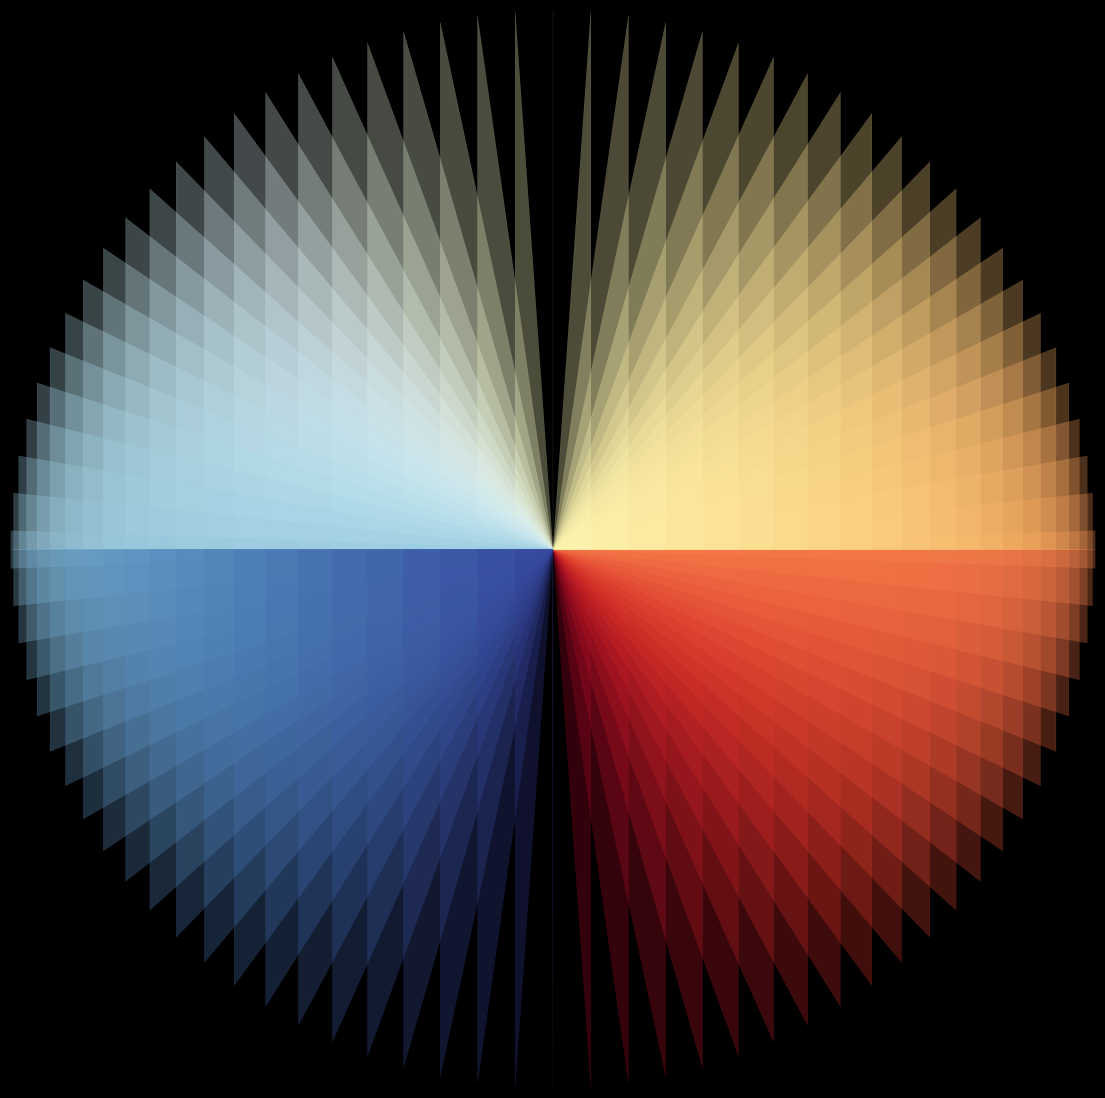

This chart was generated by the following Python code: (Note: this script raises an exception after producing the figure.)
import matplotlib.pylab as plt
import numpy as np
import pandas as pd
from scipy.stats import norm
import seaborn as sns
from mpl_toolkits.mplot3d import Axes3D
from math import cos, sin,log,tan,gamma,pi,exp,sqrt

p = plt.figure(figsize=(14,14),facecolor='black',dpi=400)
p = plt.axis('off')
p = plt.xlim(-1,1)
p = plt.ylim(-1,1)
for z in np.linspace(0,2*pi,91):
    plt.fill_between([0,cos(z-pi/2)],[0,sin(z-pi/2)],alpha=0.3,color=plt.cm.RdYlBu(z/(2*pi)),lw=0.2)
plt.savefig(f'C:/Users/<user>/Pictures/RandomPlots/12022020.png',facecolor='black')